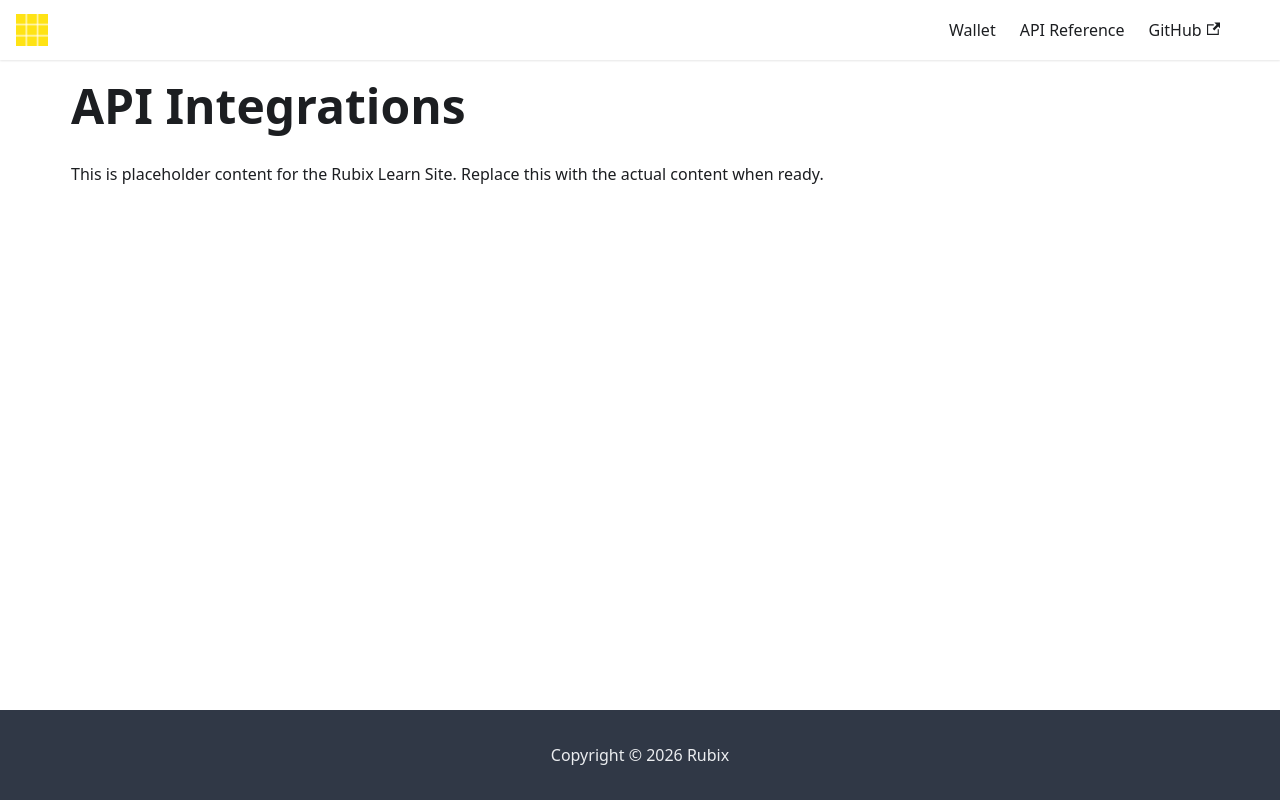

repository: rubixchain/learn · page: docs/enterprise-onboarding/api-integrations/index.html · generator: docusaurus

---
title: API Integrations
sidebar_label: API Integrations
---

<!-- File: docs/enterprise-onboarding/api-integrations.md -->
# API Integrations

This is placeholder content for the Rubix Learn Site. Replace this with the actual content when ready.
